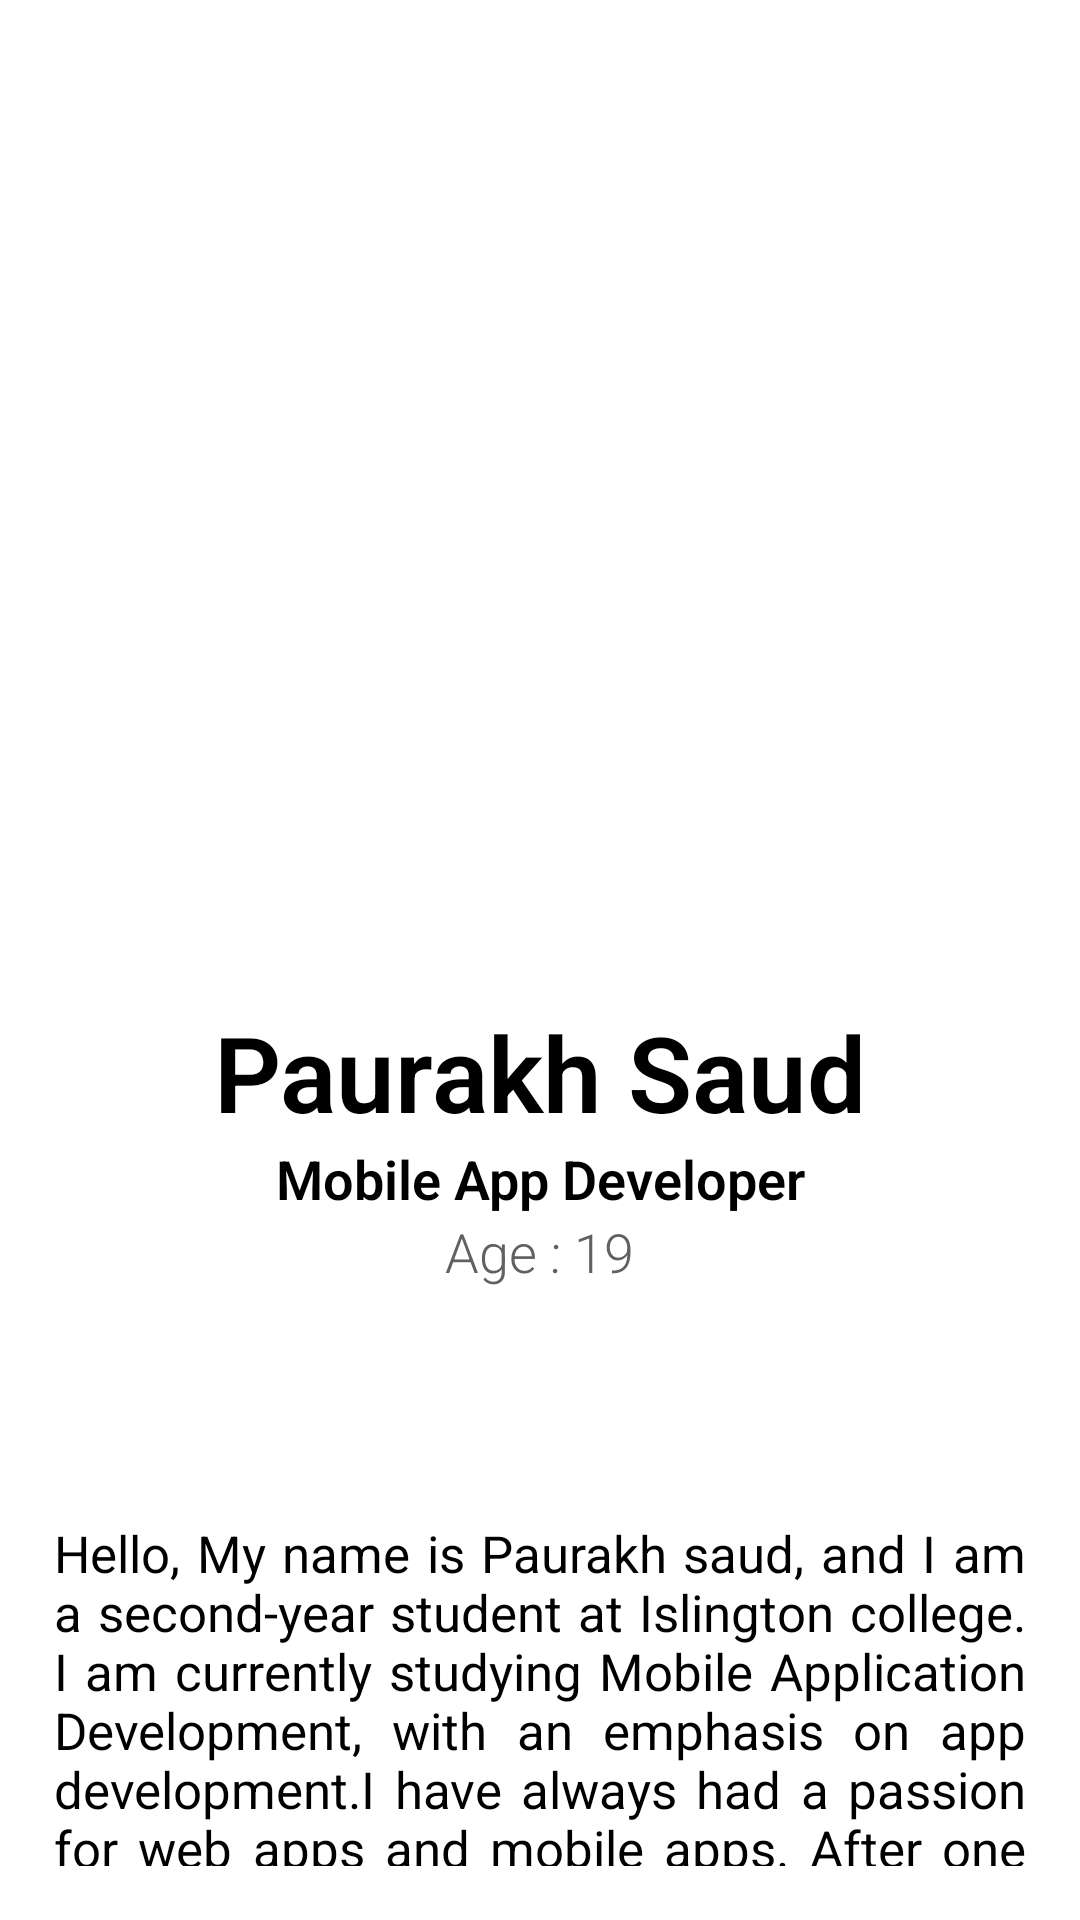

Here is an Android app screen rendered from its layout file. Give the layout XML and the strings, colors and styles it references.
<!-- AndroidManifest.xml: application theme Theme.PaurakhSaud -->
<!-- res/layout/fragment_home.xml -->
<?xml version="1.0" encoding="utf-8"?>
<androidx.constraintlayout.widget.ConstraintLayout xmlns:android="http://schemas.android.com/apk/res/android"
    xmlns:app="http://schemas.android.com/apk/res-auto"
    xmlns:tools="http://schemas.android.com/tools"
    android:id="@+id/constrain"
    android:layout_width="match_parent"
    android:layout_height="match_parent"
    tools:context=".HomeFragment">

    <LinearLayout
        android:layout_width="match_parent"
        android:layout_height="match_parent"
        android:orientation="vertical"
        app:layout_constraintBottom_toBottomOf="parent"
        app:layout_constraintEnd_toEndOf="parent"
        app:layout_constraintStart_toStartOf="parent"
        app:layout_constraintTop_toTopOf="parent">


        <ImageView
            android:id="@+id/imageView2"
            android:layout_width="match_parent"
            android:layout_height="309dp"
            android:contentDescription="@string/myphoto"
            android:src="@drawable/ic_photo" />

        <LinearLayout
            android:layout_width="match_parent"
            android:layout_height="match_parent"
            android:layout_gravity="center"
            android:layout_marginTop="10dp"
            android:background="@drawable/homefag_back_item"
            android:orientation="vertical"
            android:padding="15dp">


            <TextView
                android:id="@+id/myName"
                android:layout_width="wrap_content"

                android:layout_height="wrap_content"
                android:layout_gravity="center"
                android:fontFamily="sans-serif-light"
                android:text="@string/paurakh_saud"
                android:textColor="@color/black"
                android:textSize="35sp"
                android:textStyle="bold" />

            <TextView
                android:id="@+id/profession"
                android:layout_width="match_parent"
                android:layout_height="wrap_content"
                android:fontFamily="sans-serif-light"
                android:gravity="center"
                android:text="@string/mobile_app_developer"
                android:textColor="@color/black"
                android:textSize="18sp"
                android:textStyle="bold" />

            <TextView
                android:id="@+id/Age"
                android:layout_width="wrap_content"
                android:layout_height="wrap_content"
                android:layout_gravity="center"
                android:fontFamily="sans-serif-light"
                android:text="@string/age_19"
                android:textColor="#616161"
                android:textSize="18sp" />

            <LinearLayout
                android:layout_width="match_parent"
                android:layout_height="wrap_content"
                android:layout_gravity="center"
                android:layout_marginTop="5dp"
                android:orientation="horizontal"
                android:paddingHorizontal="18dp">

                <Button
                    style="?android:attr/buttonBarButtonStyle"
                    android:layout_width="154dp"
                    android:layout_height="59dp"
                    android:backgroundTint="@color/btncolor"
                    android:text="@string/hire_me"
                    android:textColor="@color/white"
                    tools:ignore="TextContrastCheck" />

                <Button
                    style="?android:attr/buttonBarButtonStyle"
                    android:layout_width="154dp"
                    android:layout_height="59dp"
                    android:layout_marginHorizontal="15dp"
                    android:backgroundTint="@color/btncolor"
                    android:text="@string/my_cv"
                    android:textColor="@color/white"
                    tools:ignore="TextContrastCheck" />

            </LinearLayout>

            <TextView
                android:layout_width="match_parent"
                android:layout_height="wrap_content"
                android:layout_marginTop="10dp"
                android:justificationMode="inter_word"
                android:padding="3dp"
                android:text="@string/myBIo"
                android:textColor="@color/black"
                android:textSize="17sp"
                tools:ignore="UnusedAttribute" />

            <Button
                android:id="@+id/button"
                android:layout_width="match_parent"
                android:layout_height="60dp"
                android:layout_marginTop="20dp"
                android:text="@string/wanna_play_game" />
        </LinearLayout>
    </LinearLayout>


</androidx.constraintlayout.widget.ConstraintLayout>
<!-- resources referenced by this layout -->
<resources>
  <color name="black">#FF000000</color>
  <color name="btncolor">#678983</color>
  <color name="white">#FFFFFFFF</color>
  <!-- drawable homefag_back_item (drawable) -->
  <?xml version="1.0" encoding="utf-8"?>
  <selector xmlns:android="http://schemas.android.com/apk/res/android">
  <item>
      <shape android:shape="rectangle">
  
          <corners  android:topLeftRadius="10dp" android:topRightRadius="10dp"/>
  
      </shape>
  </item>
  </selector>
  <string name="age_19">Age : 19</string>
  <string name="hire_me">Hire me</string>
  <string name="mobile_app_developer">Mobile App Developer</string>
  <string name="myBIo">Hello, My name is Paurakh saud, and I am a second-year student at Islington college. I am currently studying Mobile Application Development, with an emphasis on app development.I have always had a passion for web apps and mobile apps. After one year my coding has become more refined and polished. I have been able to apply what I’ve learned by myself to motivate me to learn more effectively and convey my ideas more clearly. My goal is to eventually be able to code professionally and publish a app in Play Store.</string>
  <string name="my_cv">My CV</string>
  <string name="paurakh_saud">Paurakh Saud</string>
  <string name="wanna_play_game" tools:ignore="Typos">Wanna Play Game ?</string>
  <style name="Theme.PaurakhSaud" parent="Theme.MaterialComponents.DayNight.NoActionBar">
          
          <item name="colorPrimary">#00ACC1</item>
          <item name="colorPrimaryVariant">@color/contact_bg</item>
          <item name="colorOnPrimary">@color/white</item>
          
          <item name="colorSecondary">@color/teal_200</item>
          <item name="colorSecondaryVariant">@color/teal_700</item>
          <item name="colorOnSecondary">@color/black</item>
          
          <item name="android:statusBarColor" tools:targetApi="l">?attr/colorPrimaryVariant</item>
          
          <item name="android:windowLightStatusBar">true</item>
      </style>
  <color name="contact_bg">#CFCDCD</color>
  <color name="teal_200">#FF03DAC5</color>
  <color name="teal_700">#FF018786</color>
</resources>
